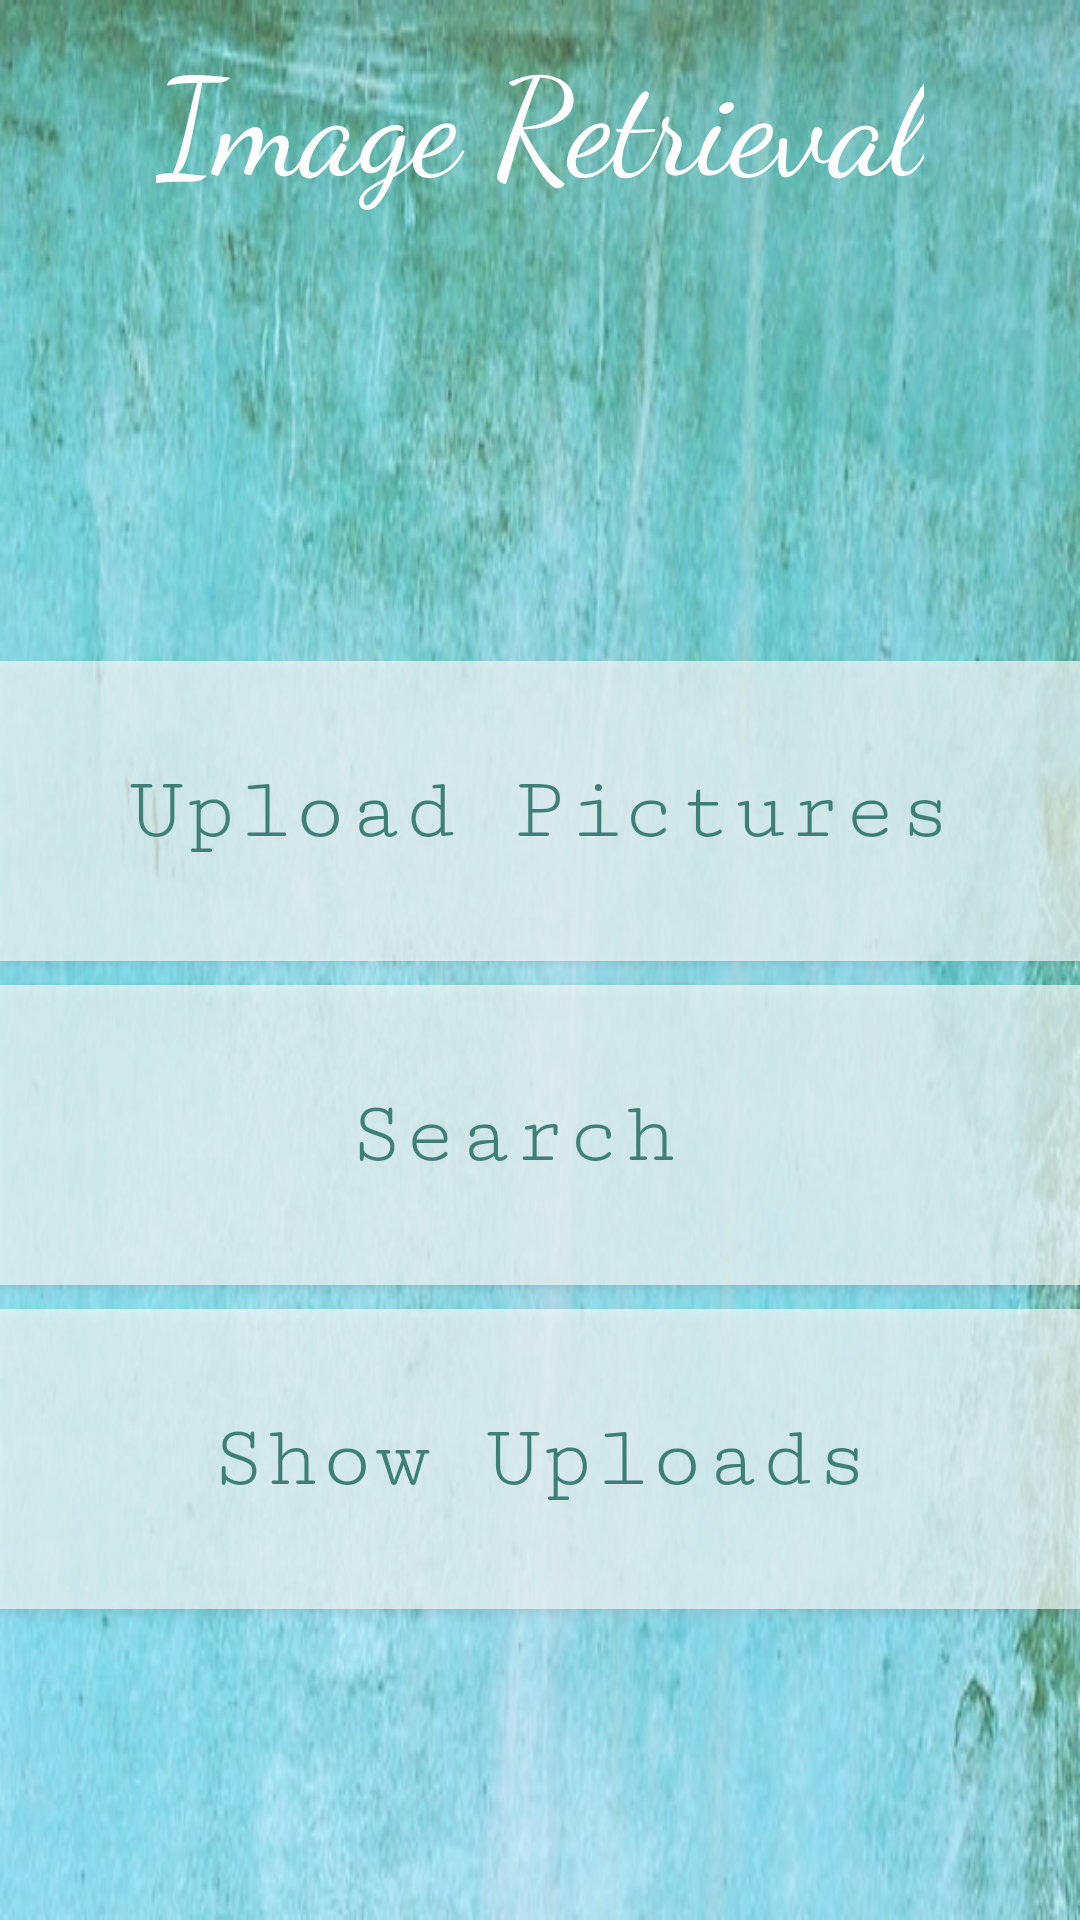

Write the Android layout XML for this screen, with the resource values it uses.
<!-- AndroidManifest.xml: application theme AppTheme -->
<!-- res/layout/activity_imageretrieval.xml -->
<?xml version="1.0" encoding="utf-8"?>
<RelativeLayout xmlns:android="http://schemas.android.com/apk/res/android"
    xmlns:app="http://schemas.android.com/apk/res-auto"
    xmlns:tools="http://schemas.android.com/tools"
    android:layout_width="match_parent"
    android:layout_height="match_parent"
    android:background="@mipmap/p2"
    android:alpha="0.75">

    <TextView
        android:id="@+id/ir"
        android:layout_width="wrap_content"
        android:layout_height="wrap_content"
        android:fontFamily="cursive"
        android:text="Image Retrieval"
        android:layout_alignParentTop="true"
        android:layout_marginTop="8dp"
        android:textColor="@android:color/background_light"
        android:textSize="45sp"
        android:layout_centerHorizontal="true" />

    <Button
        android:id="@+id/button2"
        android:layout_width="match_parent"
        android:layout_height="100dp"
        android:layout_below="@id/ir"
        android:layout_alignParentStart="true"
        android:layout_marginStart="0dp"
        android:layout_marginTop="150dp"
        android:background="@color/green"
        android:fontFamily="serif-monospace"
        android:onClick="upData"
        android:text="Upload Pictures"
        android:textAllCaps="false"
        android:textColor="@color/colorPrimaryDark"
        android:textSize="30dp"
        android:visibility="visible" />

    <Button
        android:id="@+id/show_uploads"
        android:layout_width="match_parent"
        android:layout_height="100dp"
        android:layout_below="@id/search"
        android:layout_alignParentStart="true"
        android:layout_centerHorizontal="true"
        android:layout_marginTop="8dp"
        android:background="@color/green"
        android:fontFamily="serif-monospace"
        android:text="Show Uploads"
        android:onClick="select"
        android:textAllCaps="false"
        android:textColor="@color/colorPrimaryDark"
        android:textSize="30dp"
        android:visibility="visible" />


    <Button
        android:id="@+id/search"
        android:layout_width="match_parent"
        android:layout_height="100dp"
        android:layout_below="@id/button2"
        android:layout_alignParentStart="true"
        android:layout_marginTop="8dp"
        android:background="@color/green"
        android:fontFamily="serif-monospace"
        android:onClick="srch"
        android:text="Search "
        android:textAllCaps="false"
        android:textColor="@color/colorPrimaryDark"
        android:textSize="30dp"
        android:visibility="visible" />

</RelativeLayout>
<!-- resources referenced by this layout -->
<resources>
  <color name="colorPrimaryDark">#00574B</color>
  <color name="green">#AAF9FCFB</color>
  <!-- mipmap p2: png bitmap (mipmap-xxhdpi, 544456 bytes) -->
  <style name="AppTheme" parent="Theme.AppCompat.Light.DarkActionBar">
          
          <item name="colorPrimary">@color/colorAccent</item>
          <item name="colorPrimaryDark">@color/colorPrimaryDark</item>
          <item name="colorAccent">@color/colorAccent</item>
      </style>
  <color name="colorAccent">#F8DAE6</color>
</resources>
